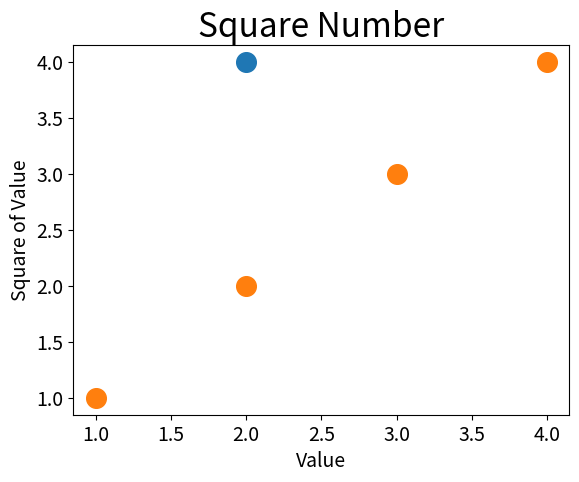

The script that saved this image:
import matplotlib.pyplot as plt

#绘制散点图，绘制一个点,s代表点的大小
plt.scatter(2,4,s=200)

plt.title("Square Number",fontsize = 24)
plt.xlabel("Value",fontsize = 14)
plt.ylabel("Square of Value",fontsize =14)

#which代表什么
plt.tick_params(axis = "both",which = "major",labelsize = 14)

plt.show()


#scatter绘制一系列点
x = [1,2,3,4]
y = [1,2,3,4]

plt.scatter(x,y,s=200)

plt.title("Square Number",fontsize = 24)
plt.xlabel("Value",fontsize = 14)
plt.ylabel("Square of Value",fontsize = 14)

plt.tick_params(axis = "both",which = "major",labelsize = 14)

plt.show()